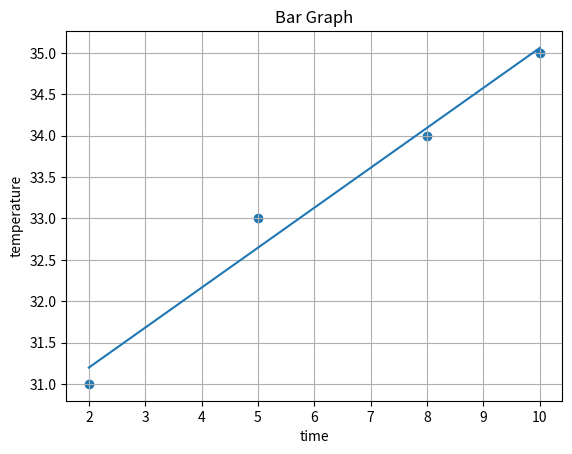

Source code (Python):
import matplotlib.pyplot as plt
from scipy import stats
x=[2,5,8,10]
y=[31,33,34,35]
slope, intercept, correlationcoefficient, p, slopeerror = stats.linregress(x,y)
def linefunc(x):
  return slope * x + intercept
    
model = list(map(linefunc, x))
plt.scatter(x,y)
plt.plot(x,model)
plt.grid(True)
plt.title("Bar Graph")
plt.xlabel("time")
plt.ylabel("temperature")
predictedvalue=linefunc(100)
print(predictedvalue)
plt.show()
